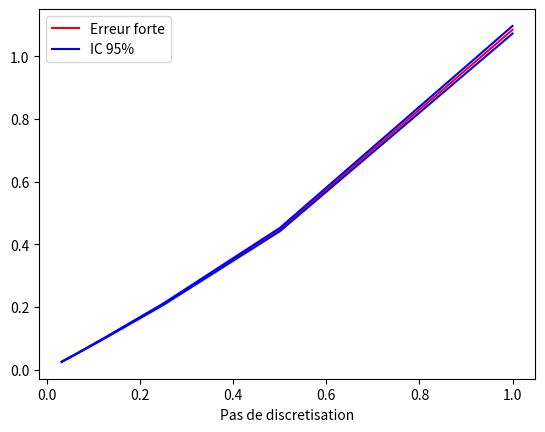

Source code (Python):
import numpy as np
import matplotlib.pyplot as plt

T = 1. 
sig = 0.8
a = 0.5 
m = 90.
x0 = 100.
    
def erreurForteEuler(T, sig, a, m, x0, N, M):
    """
    Estimation de l'erreur forte du schema d'Euler de pas h=T/N
    a partir d'un echantillon de M simulations.
    
    Output: le couple (erreur forte, demi-largeur de l'IC a 95%)
    """
    X = x0 * np.ones(M)
    Xe = x0 * np.ones(M)
    max_er = np.zeros(M)
    
    ########################
    # Parametres utiles pour
    # la discretisation
    ########################
    a_m_delta_T = a * m * T/N
    drift_X = m * (1 - np.exp(-a*T/N))

    ##########################################
    # Completer avec la matrice de covariance
    # de l'integrale stochastique et de l'increment
    # Brownien (voir Q3)
    ##########################################    
    C = np.zeros((2,2)) # modifier C
    delT = T/N
    C[0,0] = 0.5/a*(1-np.exp(-2*a*delT))
    C[0,1] = C[1,0] = 1./a*(1- np.exp(-a*delT))
    C[1,1] = delT
        
    
    L = np.linalg.cholesky(C)
    
    for k in range(N):
        g = np.random.randn(2,M)
        
        increments_joints = np.dot(L,g)
        
        ##############################
        # Completer avec l'evolution du 
        # processus X
        ##############################
        X = X*np.exp(-a*delT) + drift_X + sig* increments_joints[0,:] #modifier X
        
        ##############################
        # Completer avec l'evolution du 
        # processus Xe
        ##############################
        Xe = Xe*(1-a*delT) + a_m_delta_T + sig* increments_joints[1,:]  #modifier Xe
        
        max_er = np.maximum(max_er, (X-Xe)**2)
    
    err_quadratique_eul = np.sum(max_er) / M
    
    err_eul = np.sqrt(err_quadratique_eul)
    
    ######################################
    # Completer avec l'IC pour err_eul
    # d'apres la methode delta
    ######################################
    variance_delta_methode = np.var(max_er)/(4*err_quadratique_eul) # modifier la variance

    largeur_IC_eul = 1.96 * np.sqrt(variance_delta_methode/M)
    
    return err_eul, largeur_IC_eul

##############################################################
# Corps du code: on applique la fonction erreurForteEuler
# pour différentes valeurs du pas de temps du schéma d'Euler
##############################################################

M = int(1.e3) #nombre de simulations independantes
N = 1 #nombre initial de pas de discretisation

P = 6

Npas = np.zeros(P)

err_eul = np.zeros(P) #pour stocker les erreurs du schema d'Euler
largeur_IC_eul = np.zeros(P) #pour stocker les largeurs des IC 

for i in range(P):
    Npas[i] = N
    
    err_eul[i], largeur_IC_eul[i] = erreurForteEuler(T, sig, a, m, x0, N, M)

    N = 2*N #multiplication du nombre N de pas par 2    

#######################################
# Representation graphique de l'erreur
# forte en fonction du pas h=T/N
#######################################
plt.clf()
plt.plot(T/Npas, err_eul, color="r", label="Erreur forte")
plt.plot(T/Npas, err_eul-largeur_IC_eul, color="b", label="IC 95%")
plt.plot(T/Npas, err_eul+largeur_IC_eul, color="b")
plt.xlabel('Pas de discretisation')
plt.legend(loc="best")
plt.show()

#########################################
# On affiche les valeurs de l'erreur et
# de la largeur de l'IC
#########################################
print("N:"); print(Npas)
print("Erreurs du schema d'Euler de pas N:"); print(err_eul)
print("IC a 95%:"); print (largeur_IC_eul)